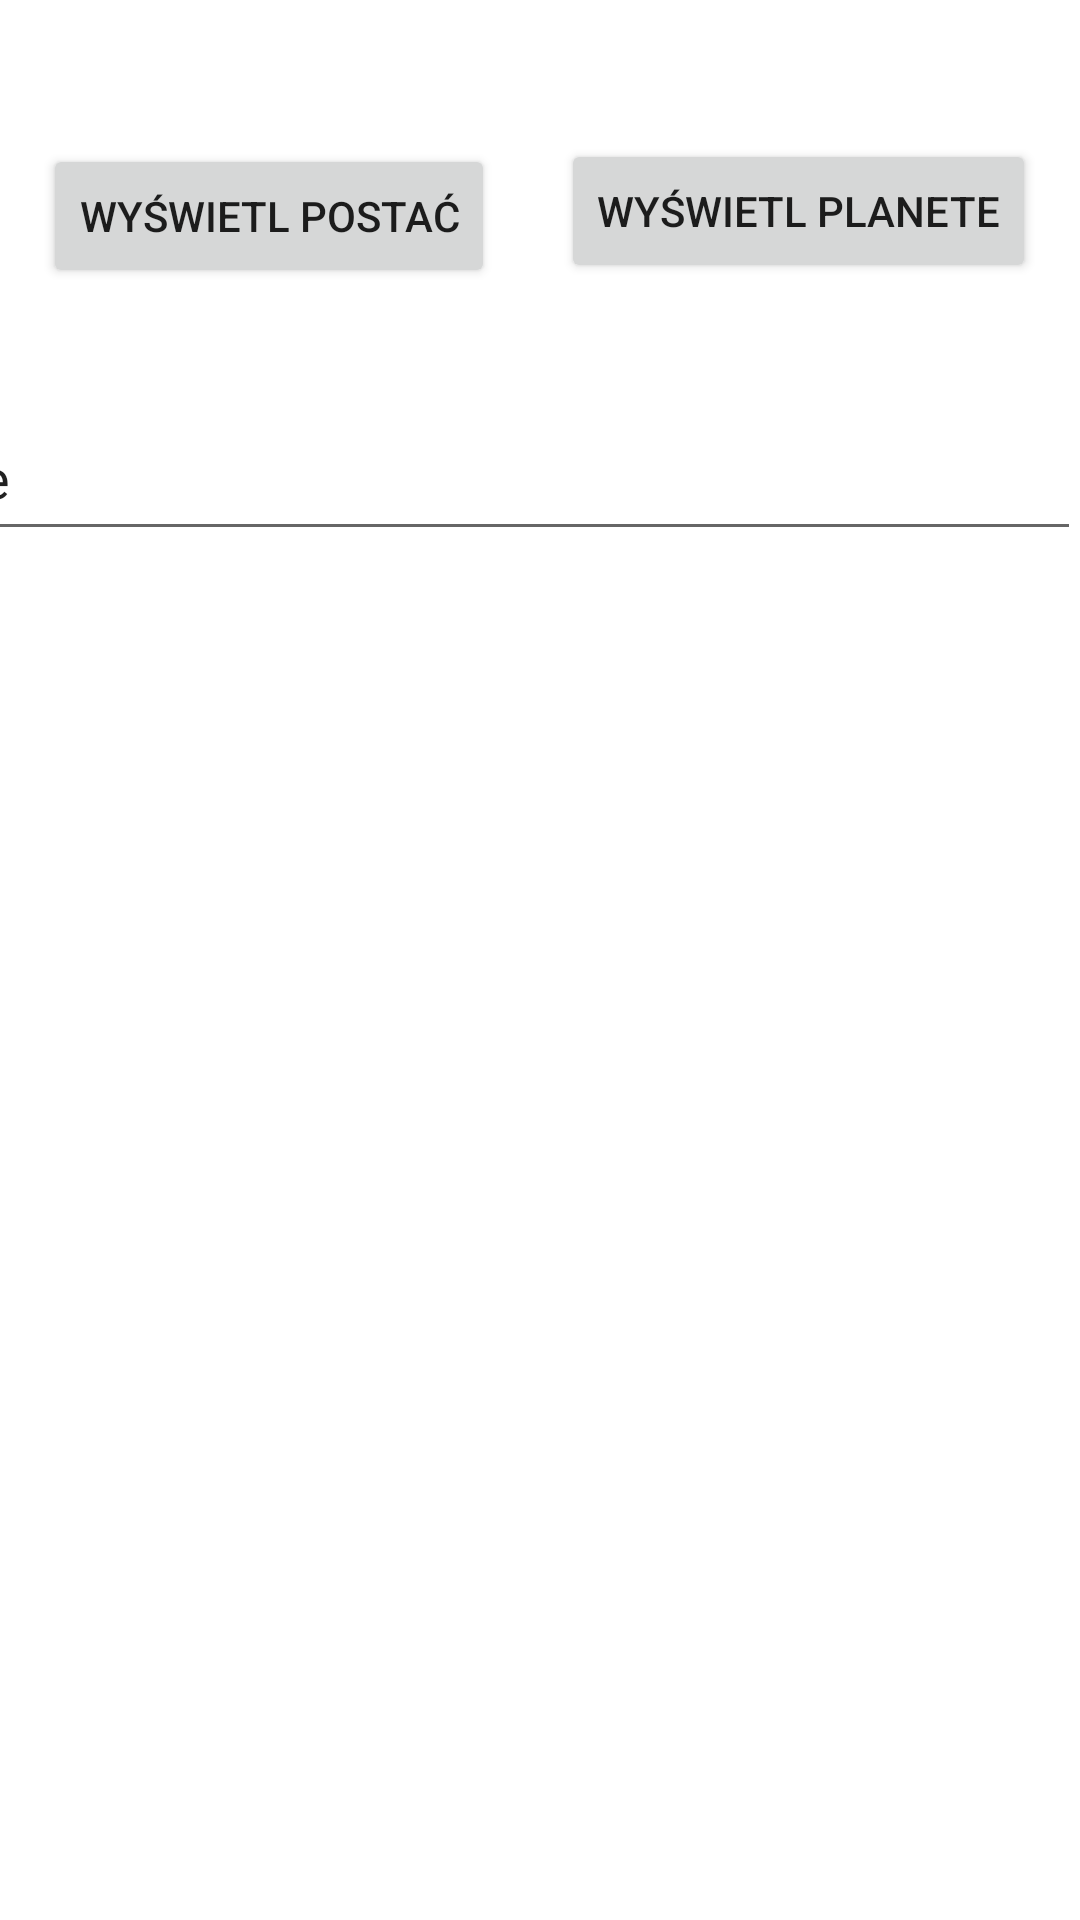

Write the Android layout XML for this screen, with the resource values it uses.
<!-- AndroidManifest.xml: application theme Theme.SchoolProjectSWAPI -->
<!-- res/layout/activity_main.xml -->
<?xml version="1.0" encoding="utf-8"?>
<androidx.constraintlayout.widget.ConstraintLayout xmlns:android="http://schemas.android.com/apk/res/android"
    xmlns:app="http://schemas.android.com/apk/res-auto"
    xmlns:tools="http://schemas.android.com/tools"
    android:layout_width="match_parent"
    android:layout_height="match_parent"
    tools:context=".MainActivity">

    <Button
        android:id="@+id/btn_getCharacters"
        android:layout_width="wrap_content"
        android:layout_height="wrap_content"
        android:layout_marginTop="48dp"
        android:text="Wyświetl postać"
        app:layout_constraintEnd_toEndOf="parent"
        app:layout_constraintHorizontal_bias="0.068"
        app:layout_constraintStart_toStartOf="parent"
        app:layout_constraintTop_toTopOf="parent" />

    <EditText
        android:id="@+id/sw_dataInput"
        android:layout_width="409dp"
        android:layout_height="52dp"
        android:layout_marginTop="20dp"
        android:ems="10"
        android:inputType="textPersonName"
        android:text="Name"
        app:layout_constraintBottom_toBottomOf="parent"
        app:layout_constraintEnd_toEndOf="parent"
        app:layout_constraintHorizontal_bias="1.0"
        app:layout_constraintStart_toStartOf="parent"
        app:layout_constraintTop_toBottomOf="@+id/btn_getCharacters"
        app:layout_constraintVertical_bias="0.033" />

    <Button
        android:id="@+id/btn_getPlanet"
        android:layout_width="wrap_content"
        android:layout_height="wrap_content"
        android:layout_marginTop="48dp"
        android:layout_marginBottom="39dp"
        android:text="Wyświetl planete"
        app:layout_constraintBottom_toTopOf="@+id/sw_dataInput"
        app:layout_constraintEnd_toEndOf="parent"
        app:layout_constraintHorizontal_bias="0.928"
        app:layout_constraintStart_toStartOf="parent"
        app:layout_constraintTop_toTopOf="parent" />
</androidx.constraintlayout.widget.ConstraintLayout>
<!-- resources referenced by this layout -->
<resources>
  <style name="Theme.SchoolProjectSWAPI" parent="Theme.MaterialComponents.DayNight.DarkActionBar">
          
          <item name="colorPrimary">@color/purple_500</item>
          <item name="colorPrimaryVariant">@color/purple_700</item>
          <item name="colorOnPrimary">@color/white</item>
          
          <item name="colorSecondary">@color/teal_200</item>
          <item name="colorSecondaryVariant">@color/teal_700</item>
          <item name="colorOnSecondary">@color/black</item>
          
          <item name="android:statusBarColor" tools:targetApi="l">?attr/colorPrimaryVariant</item>
          
      </style>
  <!-- not gathered from this repository: default colours our renderer supplied (Android Studio template values) -->
  <color name="purple_500">#FF6200EE</color>
  <color name="purple_700">#FF3700B3</color>
  <color name="teal_200">#FF03DAC5</color>
  <color name="teal_700">#FF018786</color>
  <color name="black">#FF000000</color>
  <color name="white">#FFFFFFFF</color>
</resources>
